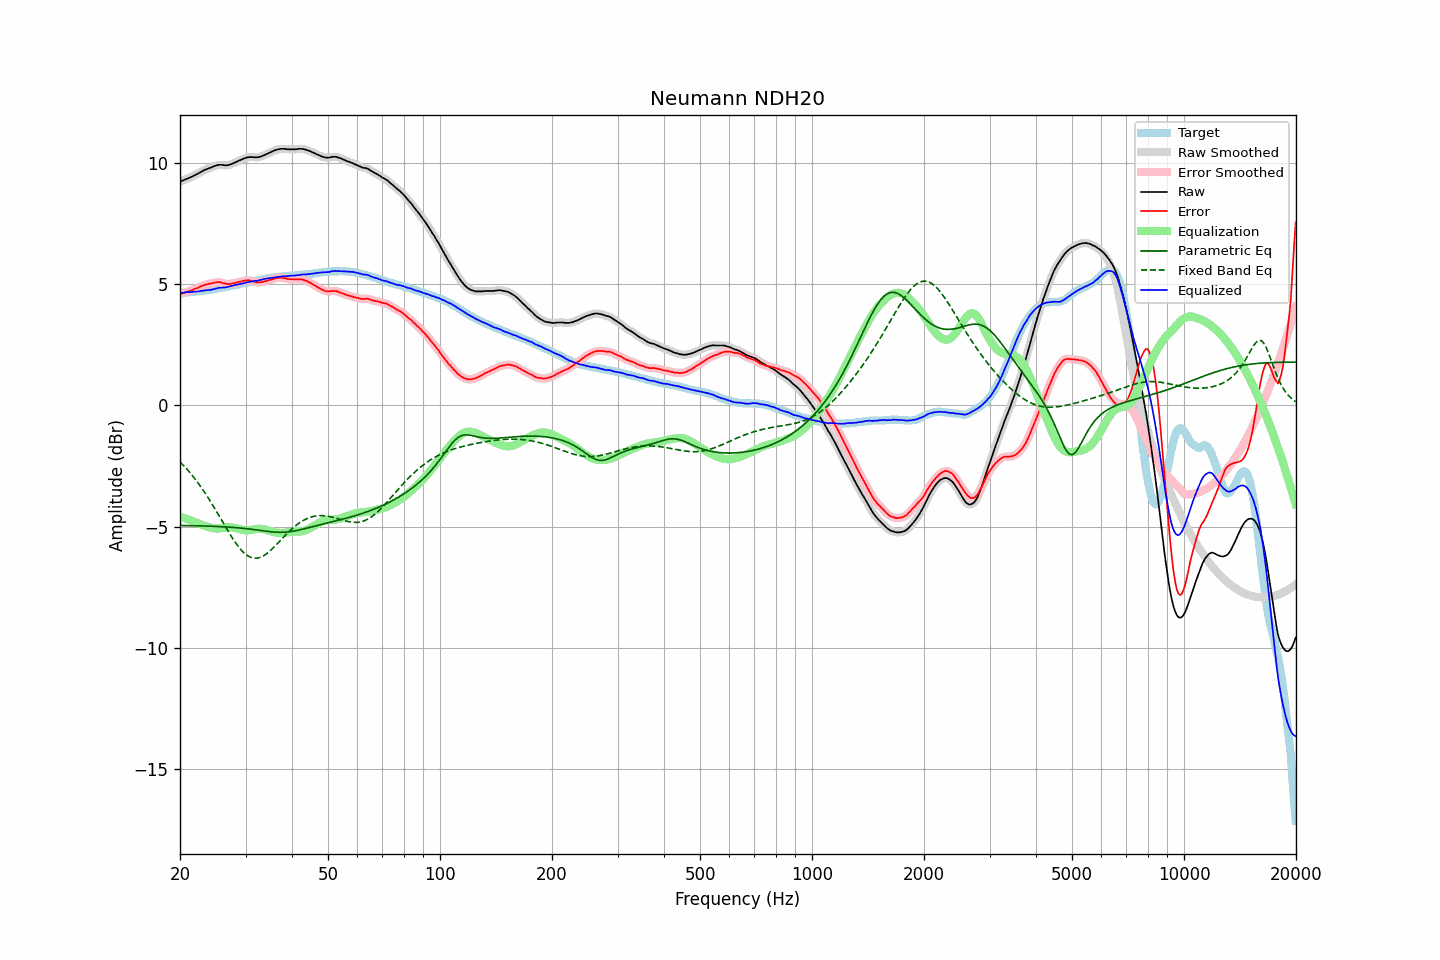

The data file committed next to this chart (first rows):
frequency, raw, error, smoothed, error_smoothed, equalization, parametric_eq, fixed_band_eq, equalized_raw, equalized_smoothed, target
20.00, 9.23, 4.59, 9.23, 4.59, -4.59, -4.95, -2.32, 4.64, 4.64, 4.64
20.20, 9.25, 4.61, 9.26, 4.61, -4.61, -4.95, -2.39, 4.64, 4.65, 4.64
20.40, 9.28, 4.63, 9.29, 4.63, -4.63, -4.95, -2.46, 4.65, 4.65, 4.65
20.61, 9.31, 4.65, 9.31, 4.65, -4.65, -4.95, -2.53, 4.66, 4.66, 4.66
20.81, 9.34, 4.68, 9.34, 4.68, -4.67, -4.95, -2.60, 4.67, 4.67, 4.66
21.02, 9.36, 4.69, 9.37, 4.70, -4.70, -4.95, -2.68, 4.67, 4.67, 4.67
21.23, 9.39, 4.72, 9.39, 4.72, -4.72, -4.95, -2.75, 4.67, 4.67, 4.67
21.44, 9.42, 4.74, 9.42, 4.74, -4.75, -4.96, -2.83, 4.68, 4.68, 4.68
21.66, 9.45, 4.76, 9.46, 4.77, -4.77, -4.96, -2.92, 4.68, 4.69, 4.69
21.87, 9.49, 4.80, 9.49, 4.80, -4.80, -4.96, -3.00, 4.70, 4.69, 4.69
22.09, 9.52, 4.82, 9.52, 4.82, -4.83, -4.96, -3.09, 4.70, 4.70, 4.70
22.31, 9.55, 4.85, 9.56, 4.85, -4.85, -4.96, -3.18, 4.70, 4.70, 4.71
22.54, 9.59, 4.88, 9.59, 4.88, -4.88, -4.96, -3.27, 4.71, 4.71, 4.71
22.76, 9.63, 4.92, 9.63, 4.91, -4.91, -4.97, -3.36, 4.72, 4.72, 4.72
22.99, 9.66, 4.94, 9.67, 4.94, -4.94, -4.97, -3.45, 4.73, 4.73, 4.73
23.22, 9.70, 4.97, 9.70, 4.96, -4.96, -4.97, -3.55, 4.74, 4.74, 4.74
23.45, 9.73, 4.99, 9.73, 4.98, -4.98, -4.97, -3.65, 4.75, 4.75, 4.75
23.69, 9.75, 5.00, 9.76, 5.00, -5.00, -4.97, -3.75, 4.75, 4.76, 4.76
23.92, 9.78, 5.02, 9.78, 5.02, -5.02, -4.98, -3.86, 4.76, 4.76, 4.77
24.16, 9.80, 5.03, 9.81, 5.03, -5.04, -4.98, -3.96, 4.77, 4.77, 4.78
24.40, 9.83, 5.05, 9.84, 5.05, -5.05, -4.98, -4.07, 4.78, 4.78, 4.79
24.65, 9.86, 5.06, 9.86, 5.06, -5.06, -4.98, -4.18, 4.80, 4.80, 4.80
24.89, 9.88, 5.07, 9.89, 5.07, -5.07, -4.99, -4.29, 4.81, 4.82, 4.81
25.14, 9.90, 5.08, 9.91, 5.08, -5.07, -4.99, -4.40, 4.83, 4.83, 4.82
25.39, 9.92, 5.09, 9.92, 5.09, -5.07, -4.99, -4.52, 4.85, 4.85, 4.83
25.65, 9.92, 5.08, 9.93, 5.08, -5.07, -5.00, -4.63, 4.86, 4.86, 4.84
25.91, 9.92, 5.06, 9.92, 5.06, -5.06, -5.00, -4.74, 4.87, 4.86, 4.86
26.16, 9.91, 5.04, 9.91, 5.04, -5.05, -5.00, -4.86, 4.87, 4.87, 4.87
26.43, 9.90, 5.02, 9.91, 5.03, -5.04, -5.01, -4.97, 4.87, 4.87, 4.88
26.69, 9.90, 5.02, 9.91, 5.01, -5.03, -5.01, -5.08, 4.88, 4.88, 4.89
26.96, 9.91, 5.01, 9.91, 5.01, -5.02, -5.02, -5.19, 4.89, 4.89, 4.91
27.23, 9.93, 5.02, 9.93, 5.01, -5.02, -5.02, -5.30, 4.91, 4.91, 4.92
27.50, 9.95, 5.02, 9.96, 5.02, -5.02, -5.02, -5.41, 4.93, 4.93, 4.94
27.77, 9.98, 5.04, 9.98, 5.04, -5.03, -5.03, -5.51, 4.95, 4.95, 4.95
28.05, 10.01, 5.05, 10.01, 5.05, -5.05, -5.03, -5.61, 4.97, 4.96, 4.96
28.33, 10.04, 5.07, 10.04, 5.07, -5.07, -5.04, -5.70, 4.98, 4.98, 4.97
28.62, 10.07, 5.08, 10.07, 5.08, -5.08, -5.05, -5.79, 4.99, 4.99, 4.99
28.90, 10.10, 5.10, 10.10, 5.10, -5.10, -5.05, -5.88, 5.00, 5.00, 5.00
29.19, 10.13, 5.11, 10.13, 5.12, -5.12, -5.06, -5.96, 5.01, 5.02, 5.02
29.48, 10.16, 5.13, 10.16, 5.13, -5.13, -5.06, -6.02, 5.03, 5.03, 5.03
29.78, 10.19, 5.15, 10.19, 5.15, -5.14, -5.07, -6.09, 5.05, 5.05, 5.05
30.08, 10.21, 5.16, 10.22, 5.16, -5.15, -5.08, -6.14, 5.06, 5.07, 5.06
30.38, 10.23, 5.16, 10.23, 5.16, -5.15, -5.09, -6.19, 5.08, 5.08, 5.08
30.68, 10.24, 5.16, 10.24, 5.16, -5.15, -5.09, -6.23, 5.10, 5.10, 5.08
30.99, 10.24, 5.14, 10.24, 5.14, -5.14, -5.10, -6.26, 5.11, 5.11, 5.10
31.30, 10.24, 5.13, 10.24, 5.13, -5.12, -5.11, -6.28, 5.12, 5.12, 5.11
31.61, 10.23, 5.10, 10.24, 5.11, -5.11, -5.12, -6.30, 5.12, 5.12, 5.13
31.93, 10.23, 5.10, 10.23, 5.09, -5.10, -5.13, -6.30, 5.13, 5.13, 5.14
32.24, 10.23, 5.08, 10.24, 5.08, -5.09, -5.14, -6.30, 5.14, 5.14, 5.16
32.57, 10.24, 5.08, 10.25, 5.08, -5.09, -5.14, -6.28, 5.16, 5.16, 5.17
32.89, 10.26, 5.08, 10.26, 5.08, -5.09, -5.15, -6.26, 5.18, 5.18, 5.18
33.22, 10.28, 5.09, 10.29, 5.09, -5.09, -5.16, -6.23, 5.19, 5.19, 5.19
33.55, 10.31, 5.10, 10.31, 5.10, -5.10, -5.17, -6.20, 5.21, 5.21, 5.21
33.89, 10.34, 5.13, 10.34, 5.12, -5.12, -5.18, -6.15, 5.22, 5.22, 5.22
34.23, 10.37, 5.14, 10.37, 5.14, -5.14, -5.19, -6.11, 5.24, 5.24, 5.24
34.57, 10.40, 5.16, 10.40, 5.16, -5.16, -5.20, -6.05, 5.25, 5.25, 5.24
34.92, 10.43, 5.18, 10.43, 5.18, -5.18, -5.20, -6.00, 5.25, 5.25, 5.25
35.27, 10.46, 5.19, 10.46, 5.20, -5.20, -5.21, -5.94, 5.26, 5.27, 5.27
35.62, 10.49, 5.22, 10.49, 5.22, -5.22, -5.22, -5.87, 5.28, 5.28, 5.28
35.97, 10.52, 5.24, 10.52, 5.24, -5.23, -5.22, -5.80, 5.29, 5.29, 5.29
... 635 more rows
